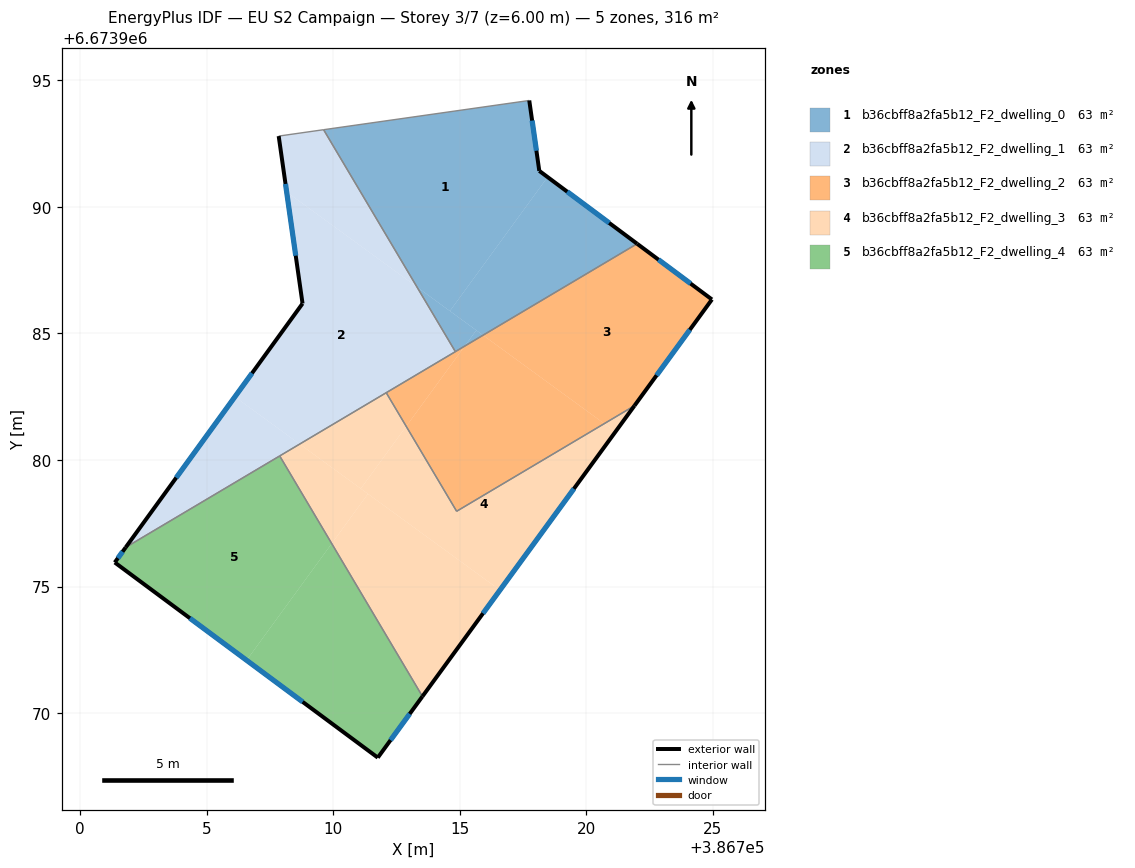
=== STOREY PLAN SPEC (per zone: floor XY polygon, exterior-wall plan segments, windows/doors) ===
zone 1: b36cbff8a2fa5b12_F2_dwelling_0  (63.2 m²)
  floor: (386717.74, 6673994.20) (386718.14, 6673991.42) (386718.47, 6673991.18) (386714.61, 6673985.88) (386713.31, 6673986.83) (386709.62, 6673993.05)
  floor: (386722.00, 6673988.54) (386715.92, 6673984.93) (386714.61, 6673985.88) (386718.47, 6673991.18)
  floor: (386715.92, 6673984.93) (386715.20, 6673984.50) (386715.65, 6673985.12)
  floor: (386715.65, 6673985.12) (386715.20, 6673984.50) (386714.82, 6673984.28) (386713.31, 6673986.83)
  exterior wall: (386722.00, 6673988.54) – (386718.14, 6673991.42)  [4.8 m]
    window: (386720.90, 6673989.36) – (386719.24, 6673990.60)  [2.7 m²]
  exterior wall: (386718.14, 6673991.42) – (386717.74, 6673994.20)  [2.8 m]
    window: (386718.03, 6673992.22) – (386717.86, 6673993.41)  [1.5 m²]
  interior walls: 3
zone 2: b36cbff8a2fa5b12_F2_dwelling_1  (63.2 m²)
  floor: (386713.31, 6673986.83) (386714.82, 6673984.28) (386708.67, 6673980.63) (386706.12, 6673982.50) (386708.79, 6673986.18) (386708.16, 6673990.59)
  floor: (386709.62, 6673993.05) (386713.31, 6673986.83) (386708.16, 6673990.59) (386707.84, 6673992.79)
  floor: (386708.67, 6673980.63) (386701.80, 6673976.55) (386706.12, 6673982.50)
  exterior wall: (386707.84, 6673992.79) – (386708.79, 6673986.18)  [6.7 m]
    window: (386708.11, 6673990.91) – (386708.52, 6673988.07)  [3.7 m²]
  exterior wall: (386708.79, 6673986.18) – (386701.80, 6673976.55)  [11.9 m]
    window: (386706.79, 6673983.43) – (386703.80, 6673979.30)  [6.6 m²]
  interior walls: 5
zone 3: b36cbff8a2fa5b12_F2_dwelling_2  (63.2 m²)
  floor: (386724.96, 6673986.34) (386721.90, 6673982.14) (386720.71, 6673981.44) (386715.92, 6673984.93) (386722.00, 6673988.54)
  floor: (386720.71, 6673981.44) (386714.87, 6673977.97) (386712.88, 6673981.33) (386715.19, 6673984.50) (386715.92, 6673984.93)
  floor: (386715.19, 6673984.50) (386712.88, 6673981.33) (386712.09, 6673982.66)
  exterior wall: (386721.90, 6673982.14) – (386724.96, 6673986.34)  [5.2 m]
    window: (386722.77, 6673983.34) – (386724.08, 6673985.14)  [2.9 m²]
  exterior wall: (386724.96, 6673986.34) – (386722.00, 6673988.54)  [3.7 m]
    window: (386724.11, 6673986.97) – (386722.85, 6673987.91)  [2.0 m²]
  interior walls: 4
zone 4: b36cbff8a2fa5b12_F2_dwelling_3  (63.2 m²)
  floor: (386721.15, 6673981.12) (386716.59, 6673974.86) (386711.09, 6673978.87) (386712.88, 6673981.33) (386714.87, 6673977.97) (386720.71, 6673981.44)
  floor: (386721.90, 6673982.14) (386721.15, 6673981.12) (386720.71, 6673981.44)
  floor: (386712.09, 6673982.66) (386712.88, 6673981.33) (386711.09, 6673978.87) (386708.67, 6673980.63)
  floor: (386716.59, 6673974.86) (386713.52, 6673970.66) (386709.94, 6673976.70) (386711.37, 6673978.66)
  floor: (386711.37, 6673978.66) (386709.94, 6673976.70) (386707.89, 6673980.16) (386708.67, 6673980.63)
  exterior wall: (386713.52, 6673970.66) – (386721.90, 6673982.14)  [14.2 m]
    window: (386715.92, 6673973.94) – (386719.51, 6673978.86)  [7.8 m²]
  interior walls: 4
zone 5: b36cbff8a2fa5b12_F2_dwelling_4  (63.2 m²)
  floor: (386709.94, 6673976.70) (386713.52, 6673970.66) (386711.76, 6673968.24) (386706.58, 6673972.09)
  floor: (386707.89, 6673980.16) (386709.94, 6673976.70) (386706.58, 6673972.09) (386701.37, 6673975.95) (386701.80, 6673976.55)
  exterior wall: (386711.76, 6673968.24) – (386713.52, 6673970.66)  [3.0 m]
    window: (386712.26, 6673968.93) – (386713.02, 6673969.97)  [1.6 m²]
  exterior wall: (386701.37, 6673975.95) – (386711.76, 6673968.24)  [12.9 m]
    window: (386704.34, 6673973.75) – (386708.79, 6673970.45)  [7.1 m²]
  exterior wall: (386701.80, 6673976.55) – (386701.37, 6673975.95)  [0.7 m]
    window: (386701.68, 6673976.38) – (386701.49, 6673976.12)  [0.4 m²]
  interior walls: 2

=== DERIVED (storey summary) ===
Building: EU S2 Campaign
Storey: 3 of 7  (floor level z = 6.00 m)
Storey gross floor area: 316.1 m²
Zones on this storey: 5
  - b36cbff8a2fa5b12_F2_dwelling_0: floor 63.2 m²; exterior wall 7.6 m (22.9 m²); 2 window(s) 4.2 m²; WWR 18.4%
  - b36cbff8a2fa5b12_F2_dwelling_1: floor 63.2 m²; exterior wall 18.6 m (55.7 m²); 2 window(s) 10.2 m²; WWR 18.4%
  - b36cbff8a2fa5b12_F2_dwelling_2: floor 63.2 m²; exterior wall 8.9 m (26.6 m²); 2 window(s) 4.9 m²; WWR 18.4%
  - b36cbff8a2fa5b12_F2_dwelling_3: floor 63.2 m²; exterior wall 14.2 m (42.6 m²); 1 window(s) 7.8 m²; WWR 18.4%
  - b36cbff8a2fa5b12_F2_dwelling_4: floor 63.2 m²; exterior wall 16.7 m (50.0 m²); 3 window(s) 9.2 m²; WWR 18.4%
Zone adjacency (shared interzone walls):
  - b36cbff8a2fa5b12_F2_dwelling_0 ↔ b36cbff8a2fa5b12_F2_dwelling_1
  - b36cbff8a2fa5b12_F2_dwelling_0 ↔ b36cbff8a2fa5b12_F2_dwelling_2
  - b36cbff8a2fa5b12_F2_dwelling_1 ↔ b36cbff8a2fa5b12_F2_dwelling_2
  - b36cbff8a2fa5b12_F2_dwelling_1 ↔ b36cbff8a2fa5b12_F2_dwelling_3
  - b36cbff8a2fa5b12_F2_dwelling_1 ↔ b36cbff8a2fa5b12_F2_dwelling_4
  - b36cbff8a2fa5b12_F2_dwelling_2 ↔ b36cbff8a2fa5b12_F2_dwelling_3
  - b36cbff8a2fa5b12_F2_dwelling_3 ↔ b36cbff8a2fa5b12_F2_dwelling_4